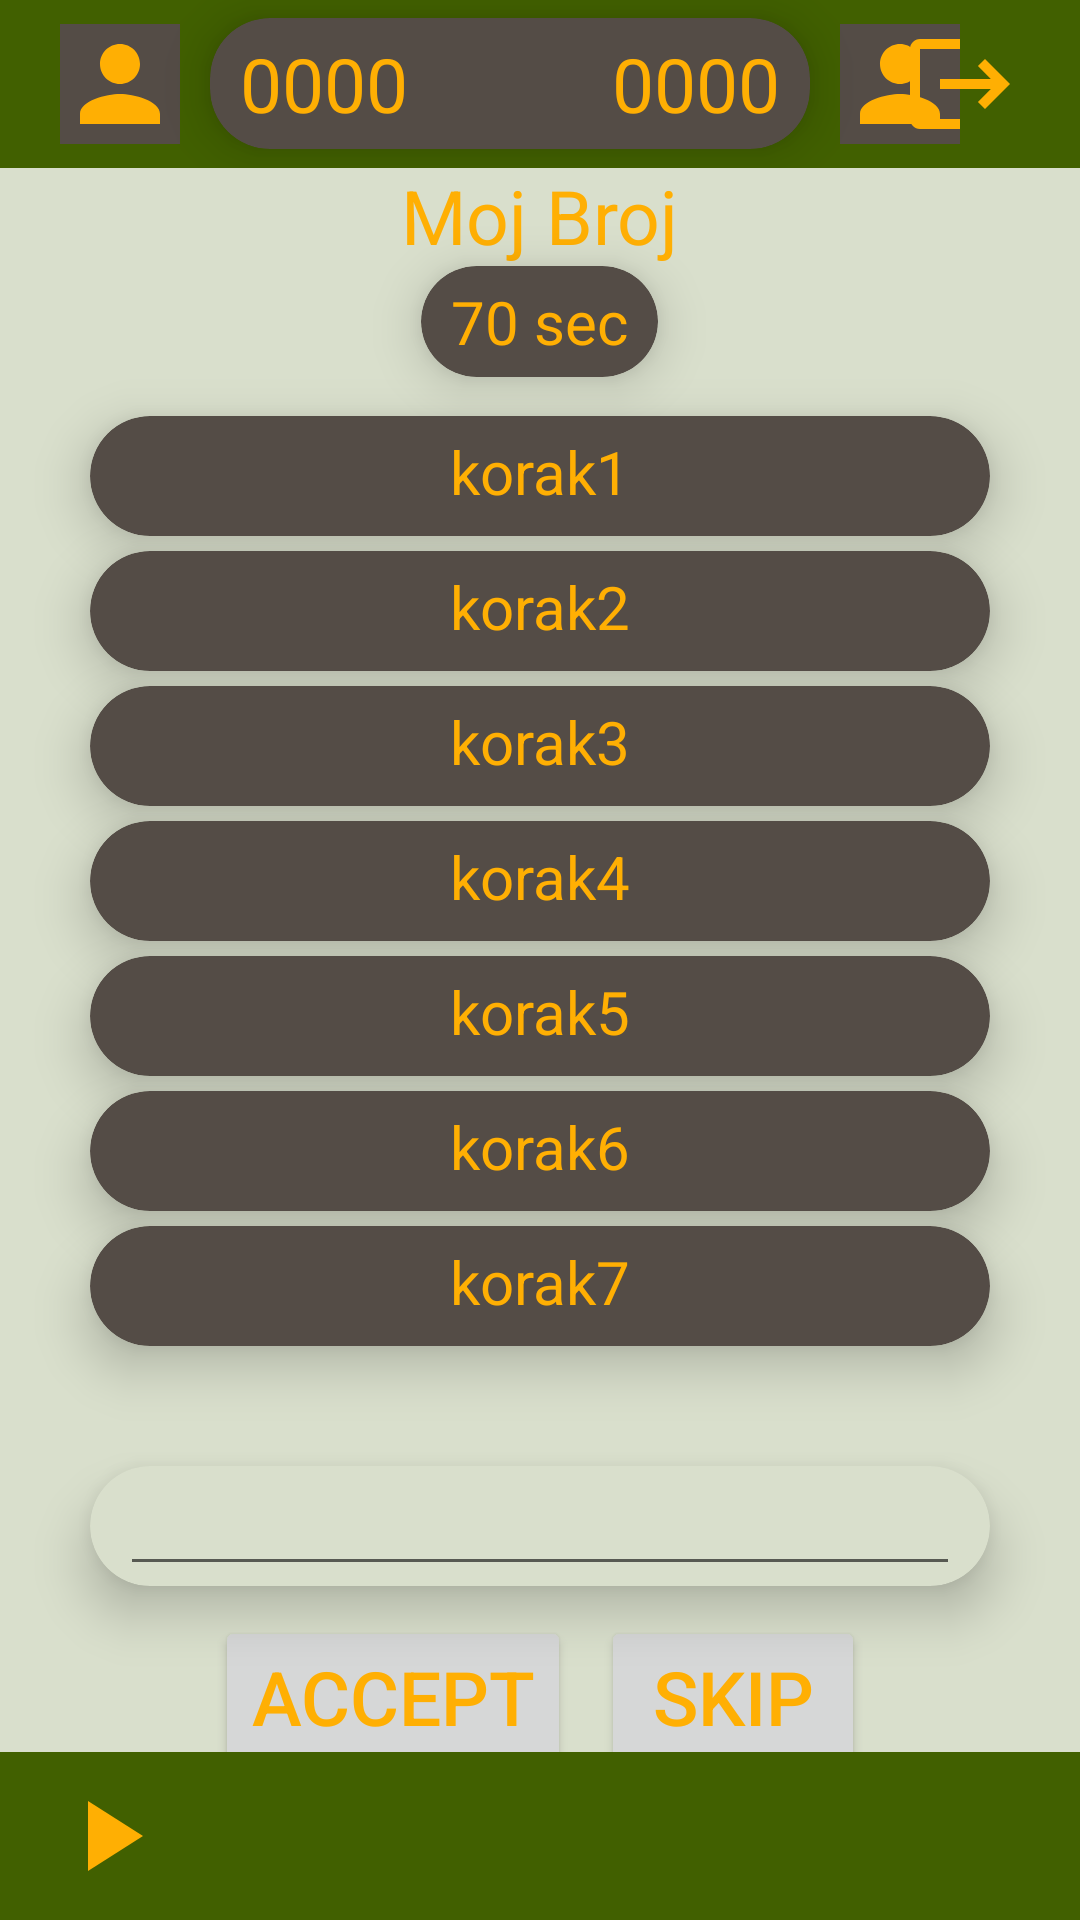

Android layout source for this screen:
<!-- AndroidManifest.xml: application theme Theme.AndroidQuiz -->
<!-- res/layout/activity_kpk.xml -->
<?xml version="1.0" encoding="utf-8"?>
<androidx.constraintlayout.widget.ConstraintLayout xmlns:android="http://schemas.android.com/apk/res/android"
    xmlns:app="http://schemas.android.com/apk/res-auto"
    xmlns:tools="http://schemas.android.com/tools"
    xmlns:card_view="http://schemas.android.com/apk/res-auto"
    android:layout_width="match_parent"
    android:layout_height="match_parent"
    tools:context=".activities.KpkActivity"
    android:background="@color/light_gray">
    <include
        android:id="@+id/resultbar"
        layout="@layout/resultbar" />

    <RelativeLayout
        android:layout_height="match_parent"
        android:layout_width="match_parent">

        <TextView
            android:id="@+id/title"
            android:layout_width="wrap_content"
            android:layout_height="wrap_content"
            android:layout_centerHorizontal="true"
            android:text="Moj Broj"
            android:layout_marginTop="55dp"
            android:textAlignment="center"
            android:textColor="@color/golden"
            android:textSize="25sp" />
        <androidx.cardview.widget.CardView
            android:layout_width="wrap_content"
            android:layout_height="wrap_content"
            android:layout_gravity="center_horizontal"
            card_view:cardCornerRadius="20dp"
            card_view:cardElevation="10dp"
            card_view:cardBackgroundColor="@color/dark_gray"
            android:layout_below="@+id/title"
            android:layout_centerHorizontal="true"
            android:orientation="vertical">
            <TextView
                android:layout_width="wrap_content"
                android:layout_height="wrap_content"
                android:layout_gravity="center_horizontal"
                android:layout_marginTop="5dp"
                android:text="70 sec"
                android:layout_marginHorizontal="10dp"
                android:layout_marginVertical="5dp"
                android:textAlignment="center"
                android:textColor="@color/golden"
                android:textSize="20sp" />
        </androidx.cardview.widget.CardView>

        <androidx.cardview.widget.CardView
            android:id="@+id/korak1"
            android:layout_width="300dp"
            android:layout_height="40dp"
            android:layout_centerHorizontal="true"
            android:layout_marginTop="50dp"
            card_view:cardCornerRadius="20dp"
            card_view:cardElevation="10dp"
            card_view:cardBackgroundColor="@color/dark_gray"
            android:layout_below="@+id/title"
            android:orientation="vertical">
            <TextView
                android:layout_width="wrap_content"
                android:layout_height="wrap_content"
                android:layout_gravity="center_horizontal"
                android:layout_marginTop="5dp"
                android:text="korak1"
                android:layout_marginHorizontal="10dp"
                android:layout_marginVertical="5dp"
                android:textAlignment="center"
                android:textColor="@color/golden"
                android:textSize="20sp" />
        </androidx.cardview.widget.CardView>
        <androidx.cardview.widget.CardView
            android:id="@+id/korak2"
            android:layout_width="300dp"
            android:layout_height="40dp"
            android:layout_centerHorizontal="true"
            android:layout_marginTop="5dp"
            card_view:cardCornerRadius="20dp"
            card_view:cardElevation="10dp"
            card_view:cardBackgroundColor="@color/dark_gray"
            android:layout_below="@+id/korak1"
            android:orientation="vertical">
            <TextView
                android:layout_width="wrap_content"
                android:layout_height="wrap_content"
                android:layout_gravity="center_horizontal"
                android:layout_marginTop="5dp"
                android:text="korak2"
                android:layout_marginHorizontal="10dp"
                android:layout_marginVertical="5dp"
                android:textAlignment="center"
                android:textColor="@color/golden"
                android:textSize="20sp" />
        </androidx.cardview.widget.CardView>
        <androidx.cardview.widget.CardView
            android:id="@+id/korak3"
            android:layout_width="300dp"
            android:layout_height="40dp"
            android:layout_centerHorizontal="true"
            android:layout_marginTop="5dp"
            card_view:cardCornerRadius="20dp"
            card_view:cardElevation="10dp"
            card_view:cardBackgroundColor="@color/dark_gray"
            android:layout_below="@+id/korak2"
            android:orientation="vertical">
            <TextView
                android:layout_width="wrap_content"
                android:layout_height="wrap_content"
                android:layout_gravity="center_horizontal"
                android:layout_marginTop="5dp"
                android:text="korak3"
                android:layout_marginHorizontal="10dp"
                android:layout_marginVertical="5dp"
                android:textAlignment="center"
                android:textColor="@color/golden"
                android:textSize="20sp" />
        </androidx.cardview.widget.CardView>
        <androidx.cardview.widget.CardView
            android:id="@+id/korak4"
            android:layout_width="300dp"
            android:layout_height="40dp"
            android:layout_centerHorizontal="true"
            android:layout_marginTop="5dp"
            card_view:cardCornerRadius="20dp"
            card_view:cardElevation="10dp"
            card_view:cardBackgroundColor="@color/dark_gray"
            android:layout_below="@+id/korak3"
            android:orientation="vertical">
            <TextView
                android:layout_width="wrap_content"
                android:layout_height="wrap_content"
                android:layout_gravity="center_horizontal"
                android:layout_marginTop="5dp"
                android:text="korak4"
                android:layout_marginHorizontal="10dp"
                android:layout_marginVertical="5dp"
                android:textAlignment="center"
                android:textColor="@color/golden"
                android:textSize="20sp" />
        </androidx.cardview.widget.CardView>
        <androidx.cardview.widget.CardView
            android:id="@+id/korak5"
            android:layout_width="300dp"
            android:layout_height="40dp"
            android:layout_centerHorizontal="true"
            android:layout_marginTop="5dp"
            card_view:cardCornerRadius="20dp"
            card_view:cardElevation="10dp"
            card_view:cardBackgroundColor="@color/dark_gray"
            android:layout_below="@+id/korak4"
            android:orientation="vertical">
            <TextView
                android:layout_width="wrap_content"
                android:layout_height="wrap_content"
                android:layout_gravity="center_horizontal"
                android:layout_marginTop="5dp"
                android:text="korak5"
                android:layout_marginHorizontal="10dp"
                android:layout_marginVertical="5dp"
                android:textAlignment="center"
                android:textColor="@color/golden"
                android:textSize="20sp" />
        </androidx.cardview.widget.CardView>
        <androidx.cardview.widget.CardView
            android:id="@+id/korak6"
            android:layout_width="300dp"
            android:layout_height="40dp"
            android:layout_centerHorizontal="true"
            android:layout_marginTop="5dp"
            card_view:cardCornerRadius="20dp"
            card_view:cardElevation="10dp"
            card_view:cardBackgroundColor="@color/dark_gray"
            android:layout_below="@+id/korak5"
            android:orientation="vertical">
            <TextView
                android:layout_width="wrap_content"
                android:layout_height="wrap_content"
                android:layout_gravity="center_horizontal"
                android:layout_marginTop="5dp"
                android:text="korak6"
                android:layout_marginHorizontal="10dp"
                android:layout_marginVertical="5dp"
                android:textAlignment="center"
                android:textColor="@color/golden"
                android:textSize="20sp" />
        </androidx.cardview.widget.CardView>
        <androidx.cardview.widget.CardView
            android:id="@+id/korak7"
            android:layout_width="300dp"
            android:layout_height="40dp"
            android:layout_centerHorizontal="true"
            android:layout_marginTop="5dp"
            card_view:cardCornerRadius="20dp"
            card_view:cardElevation="10dp"
            card_view:cardBackgroundColor="@color/dark_gray"
            android:layout_below="@+id/korak6"
            android:orientation="vertical">
            <TextView
                android:layout_width="wrap_content"
                android:layout_height="wrap_content"
                android:layout_gravity="center_horizontal"
                android:layout_marginTop="5dp"
                android:text="korak7"
                android:layout_marginHorizontal="10dp"
                android:layout_marginVertical="5dp"
                android:textAlignment="center"
                android:textColor="@color/golden"
                android:textSize="20sp" />
        </androidx.cardview.widget.CardView>

        <androidx.cardview.widget.CardView
            android:id="@+id/kpk_answer"
            android:layout_width="300dp"
            android:layout_height="40dp"
            android:layout_centerHorizontal="true"
            android:layout_marginTop="40dp"
            card_view:cardCornerRadius="20dp"
            card_view:cardElevation="10dp"
            card_view:cardBackgroundColor="@color/light_gray"
            android:layout_below="@+id/korak7">
            <EditText
                android:id="@+id/kpk_answerText"
                android:layout_width="match_parent"
                android:layout_height="wrap_content"
                android:layout_marginHorizontal="10dp"
                android:inputType="text"
                android:textColor="@color/golden"/>
        </androidx.cardview.widget.CardView>

        <LinearLayout
            android:layout_width="wrap_content"
            android:layout_height="wrap_content"
            android:layout_marginTop="10dp"
            android:layout_centerHorizontal="true"
            android:layout_below="@+id/kpk_answer">
            <Button
                android:id="@+id/mojBroj_accept_Button"
                android:layout_width="wrap_content"
                android:layout_height="wrap_content"
                android:layout_marginHorizontal="5dp"
                android:text="ACCEPT"
                android:textSize="25sp"
                android:textColor="@color/golden"/>
            <Button
                android:id="@+id/mojBroj_delete_Button"
                android:layout_width="wrap_content"
                android:layout_height="wrap_content"
                android:layout_marginHorizontal="5dp"
                android:text="SKIP"
                android:textSize="25sp"
                android:textColor="@color/golden"/>
        </LinearLayout>



    </RelativeLayout>


    <LinearLayout
        android:layout_width="match_parent"
        android:layout_height="match_parent"
        android:gravity="bottom|center">
        <include
            android:id="@+id/gamebar"
            layout="@layout/gamebar" />
    </LinearLayout>

</androidx.constraintlayout.widget.ConstraintLayout>
<!-- res/layout/resultbar.xml (included above) -->
<?xml version="1.0" encoding="utf-8"?>
<androidx.appcompat.widget.Toolbar xmlns:android="http://schemas.android.com/apk/res/android"
    android:layout_width="match_parent"
    android:layout_height="wrap_content"
    android:background="@color/main_green"
    xmlns:card_view="http://schemas.android.com/apk/res-auto">

    <ImageView
        android:id="@+id/toolbar_profileButton"
        android:layout_width="40dp"
        android:layout_height="40dp"
        android:layout_marginLeft="20dp"
        android:background="@color/dark_gray"
        android:src="@drawable/baseline_profile_24" />

    <androidx.cardview.widget.CardView
        android:layout_width="200dp"
        android:layout_height="wrap_content"
        android:layout_marginLeft="10dp"
        android:layout_marginRight="10dp"
        card_view:cardCornerRadius="20dp"
        card_view:cardElevation="10dp"
        card_view:cardBackgroundColor="@color/dark_gray"
        android:orientation="horizontal">

        <TextView
            android:layout_width="wrap_content"
            android:layout_height="wrap_content"
            android:layout_marginRight="5dp"
            android:text="0000"
            android:layout_marginHorizontal="10dp"
            android:layout_marginVertical="5dp"
            android:textAlignment="center"
            android:textColor="@color/golden"
            android:textSize="25sp" />

        <TextView
            android:layout_width="wrap_content"
            android:layout_height="wrap_content"
            android:layout_gravity="right"
            android:layout_marginLeft="5dp"
            android:text="0000"
            android:layout_marginHorizontal="10dp"
            android:layout_marginVertical="5dp"
            android:textColor="@color/golden"
            android:textSize="25sp" />

    </androidx.cardview.widget.CardView>

    <ImageView
        android:id="@+id/resultbar_p2pic"
        android:layout_width="40dp"
        android:layout_height="40dp"
        android:background="@color/dark_gray"
        android:src="@drawable/baseline_profile_24" />

    <ImageView
        android:id="@+id/resultbar_logoutButton"
        android:layout_width="40dp"
        android:layout_height="40dp"
        android:layout_marginRight="20dp"
        android:layout_gravity="right"
        android:src="@drawable/baseline_logout_24" />

</androidx.appcompat.widget.Toolbar>
<!-- res/layout/gamebar.xml (included above) -->
<?xml version="1.0" encoding="utf-8"?>
<androidx.appcompat.widget.Toolbar xmlns:android="http://schemas.android.com/apk/res/android"
    android:layout_width="match_parent"
    android:layout_height="wrap_content"
    xmlns:app="http://schemas.android.com/apk/res-auto"
    android:layout_gravity="bottom"
    android:background="@color/main_green">

    <LinearLayout
        android:layout_width="match_parent"
        android:layout_height="match_parent"
        android:orientation="horizontal">

        <ImageView
            android:id="@+id/gamebar_playButton"
            android:layout_width="40dp"
            android:layout_height="40dp"
            android:layout_gravity="center_horizontal"
            android:src="@drawable/baseline_play_arrow_24" />
    </LinearLayout>

</androidx.appcompat.widget.Toolbar>
<!-- resources referenced by this layout -->
<resources>
  <color name="dark_gray">#544c46</color>
  <color name="golden">#FFAF03</color>
  <color name="light_gray">#d9dfcc</color>
  <color name="main_green">#416000</color>
  <!-- drawable baseline_logout_24 (drawable) -->
  <vector android:autoMirrored="true" android:height="24dp"
      android:tint="#FFAF03" android:viewportHeight="24"
      android:viewportWidth="24" android:width="24dp" xmlns:android="http://schemas.android.com/apk/res/android">
      <path android:fillColor="@android:color/white" android:pathData="M17,7l-1.41,1.41L18.17,11H8v2h10.17l-2.58,2.58L17,17l5,-5zM4,5h8V3H4c-1.1,0 -2,0.9 -2,2v14c0,1.1 0.9,2 2,2h8v-2H4V5z"/>
  </vector>
  <!-- drawable baseline_play_arrow_24 (drawable) -->
  <vector android:height="24dp" android:tint="#FFAF03"
      android:viewportHeight="24" android:viewportWidth="24"
      android:width="24dp" xmlns:android="http://schemas.android.com/apk/res/android">
      <path android:fillColor="@android:color/white" android:pathData="M8,5v14l11,-7z"/>
  </vector>
  <!-- drawable baseline_profile_24 (drawable) -->
  <vector android:height="24dp" android:tint="#FFAF03"
      android:viewportHeight="24" android:viewportWidth="24"
      android:width="24dp" xmlns:android="http://schemas.android.com/apk/res/android">
      <path android:fillColor="@android:color/white" android:pathData="M12,12c2.21,0 4,-1.79 4,-4s-1.79,-4 -4,-4 -4,1.79 -4,4 1.79,4 4,4zM12,14c-2.67,0 -8,1.34 -8,4v2h16v-2c0,-2.66 -5.33,-4 -8,-4z"/>
  </vector>
  <style name="Theme.AndroidQuiz" parent="Theme.MaterialComponents.DayNight.NoActionBar">
          
          <item name="colorPrimary">@color/main_green</item>
          <item name="colorPrimaryVariant">@color/main_green</item>
          <item name="colorOnPrimary">@color/light_gray</item>
          
          <item name="colorSecondary">@color/teal_200</item>
          <item name="colorSecondaryVariant">@color/teal_700</item>
          <item name="colorOnSecondary">@color/black</item>
          
          <item name="android:statusBarColor">?attr/colorPrimaryVariant</item>
          
      </style>
  <color name="teal_200">#FF03DAC5</color>
  <color name="teal_700">#FF018786</color>
  <color name="black">#FF000000</color>
</resources>
